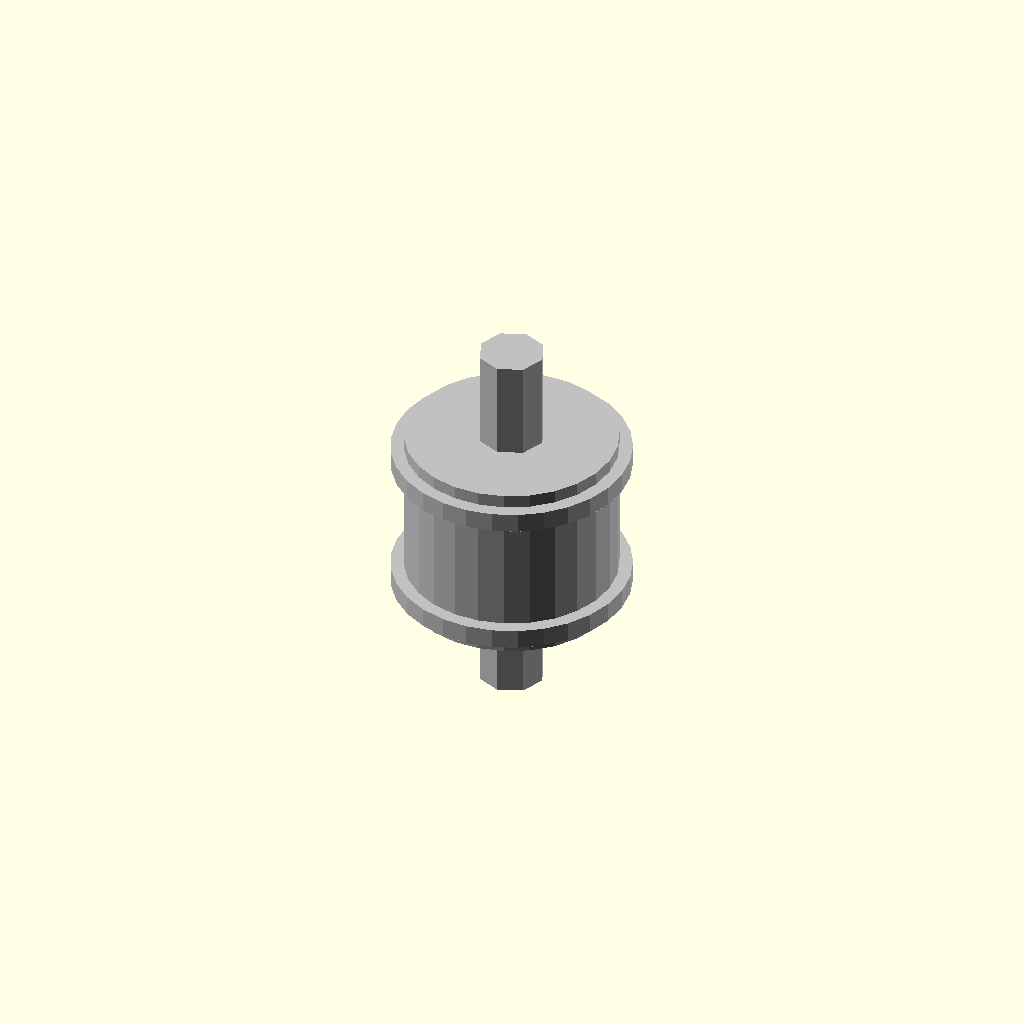
Cell 1: rendered with the file's own defaults.
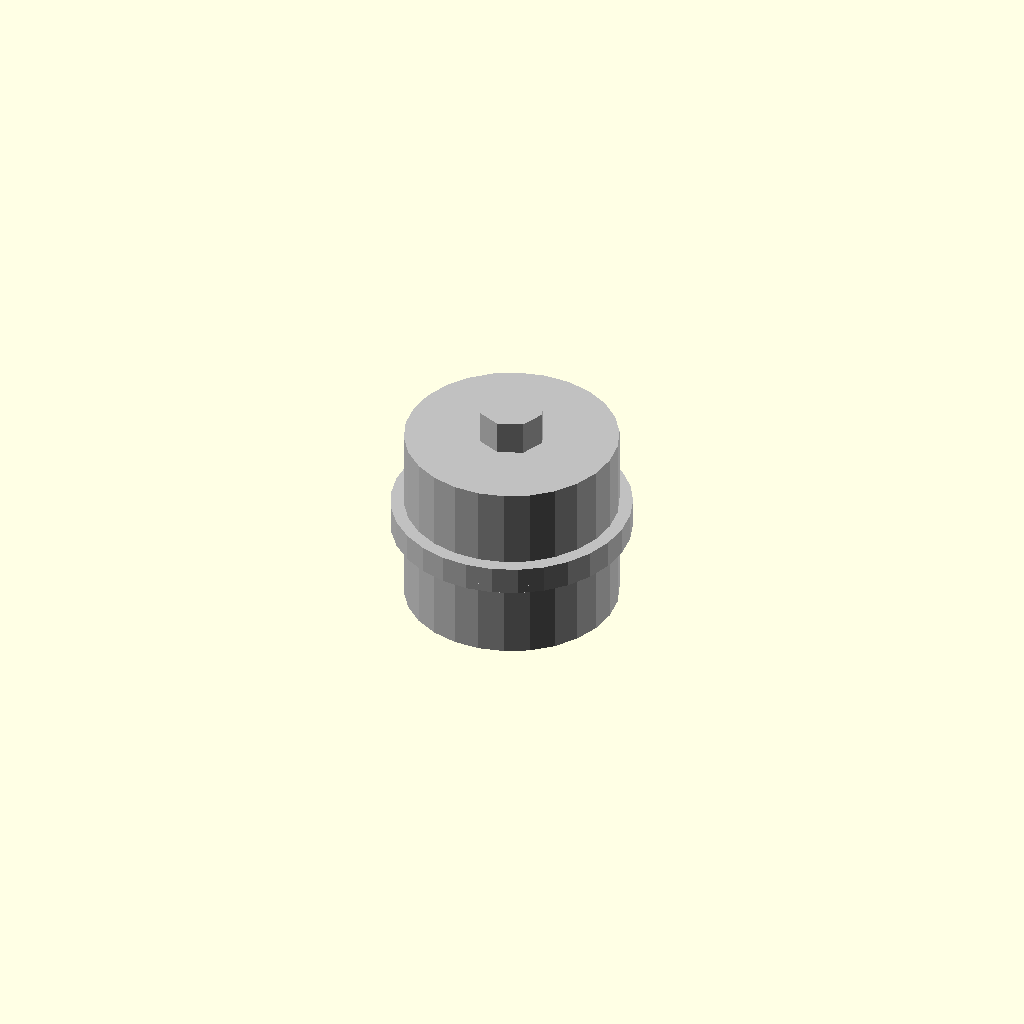
Cell 2 — pulley_width_mm set to 0.1, the other parameters unchanged.
All cells are drawn from one camera (rotation 55°, 0°, 25°, orthographic, colour scheme Cornfield), so only the parameter changes between them.
The OpenSCAD source (results/nopscadlib/ablations/no_multiview/scad/pulley__GT2x20ob_pulley.scad):
// Parameters
tooth_count = 20; //[10:60:1]
pitch_diameter_mm = 12.22; //[6.11:24.44:0.01]
pitch_radius_mm = 6.11; //[3.055:12.22:0.01]
belt_pitch_mm = 2; //[1:10:0.01]
pulley_width_mm = 10; //[5:30:0.1]
tooth_depth_mm = 0.8; //[0.3:2:0.01]
tooth_width_mm = 1.5; //[0.8:3:0.01]
root_clearance_mm = 0.4; //[0.1:1.5:0.01]
bore_diameter_mm = 5; //[2:10:0.01]
hub_diameter_mm = 16; //[8:32:0.1]
hub_length_mm = 14; //[6:40:0.1]
flange_diameter_mm = 18; //[10:40:0.1]
flange_thickness_mm = 1.5; //[0.8:5:0.1]
tolerance_mm = 0; //[0:0.5:0.01]
overlap_mm = 1; //[0.5:2:0.1]
pitch_circle_ref_thickness_mm = 0.6; //[0.2:2:0.1]

// Pulley - complete geometry
module pulley() {
  color("Silver") {
    // Toothed pulley body
    cylinder(r=pitch_radius_mm - root_clearance_mm, h=pulley_width_mm, center=true);

    // Hub
    translate([0, 0, 0])
      cylinder(r=hub_diameter_mm/2, h=hub_length_mm, center=true);

    // Flanges
    translate([0, 0, -pulley_width_mm/2 - flange_thickness_mm/2 + overlap_mm/2])
      cylinder(r=flange_diameter_mm/2, h=flange_thickness_mm, center=true);
    translate([0, 0, pulley_width_mm/2 + flange_thickness_mm/2 - overlap_mm/2])
      cylinder(r=flange_diameter_mm/2, h=flange_thickness_mm, center=true);

    // Bore hole
    translate([0, 0, 0])
      cylinder(r=(bore_diameter_mm + tolerance_mm)/2, h=hub_length_mm + pulley_width_mm + 2*flange_thickness_mm + 2*overlap_mm, center=true);
  }
}

// Printed Pulley Teeth - complete geometry
module printed_pulley_teeth() {
  color("DimGray") {
    for (i = [0:tooth_count-1]) {
      rotate([0, 0, i*360/tooth_count])
        translate([pitch_radius_mm - root_clearance_mm + tooth_depth_mm/2 - overlap_mm, 0, 0])
        cube([tooth_depth_mm, tooth_width_mm, pulley_width_mm], center=true);
    }
  }
}

// Printed Pulley GT2 Teeth - complete geometry
module printed_pulley_GT2_teeth() {
  printed_pulley_teeth();
}

// Printed Pulley Teeth From Profile - complete geometry
module printed_pulley_teeth_from_profile() {
  printed_pulley_GT2_teeth();
}

// Assembly
module assembly() {
  pulley();
  printed_pulley_teeth_from_profile();
}

assembly();
Parameter table extracted from the source (name, type, default, range or options):
tooth_count: number, default 20, range 1 to 10, step 60
pitch_diameter_mm: number, default 12.22, range 0.01 to 6.11, step 24.44
pitch_radius_mm: number, default 6.11, range 0.01 to 3.055, step 12.22
belt_pitch_mm: number, default 2, range 0.01 to 1, step 10
pulley_width_mm: number, default 10, range 0.1 to 5, step 30
tooth_depth_mm: number, default 0.8, range 0.01 to 0.3, step 2
tooth_width_mm: number, default 1.5, range 0.01 to 0.8, step 3
root_clearance_mm: number, default 0.4, range 0.01 to 0.1, step 1.5
bore_diameter_mm: number, default 5, range 0.01 to 2, step 10
hub_diameter_mm: number, default 16, range 0.1 to 8, step 32
hub_length_mm: number, default 14, range 0.1 to 6, step 40
flange_diameter_mm: number, default 18, range 0.1 to 10, step 40
flange_thickness_mm: number, default 1.5, range 0.1 to 0.8, step 5
tolerance_mm: number, default 0, range 0 to 0.01, step 0.5
overlap_mm: number, default 1, range 0.1 to 0.5, step 2
pitch_circle_ref_thickness_mm: number, default 0.6, range 0.1 to 0.2, step 2
